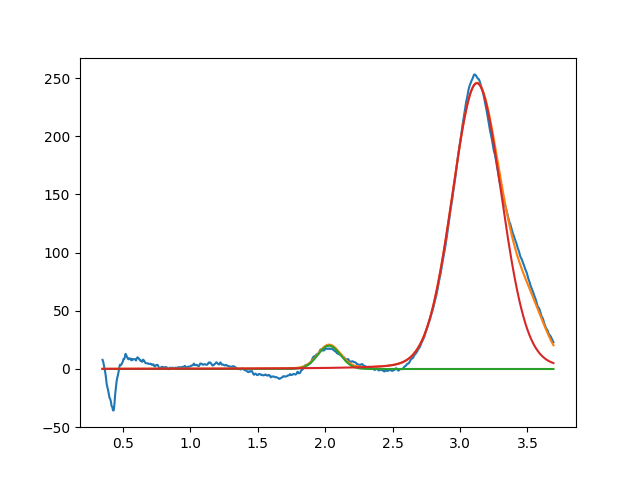

Data behind this chart, as committed beside it:
2.029290142784204942e+00, 2.000000000000000355e+01, 1.970578307184640277e-01, 9.999999999999997780e-01
3.125215001162048090e+00, 2.455173003385530137e+02, 4.324868578614406989e-01, 8.965723978561797036e-01
3.518151415235680979e+00, 3.999999999999999289e+01, 2.968499581082820749e-01, 9.999999999999998890e-01
